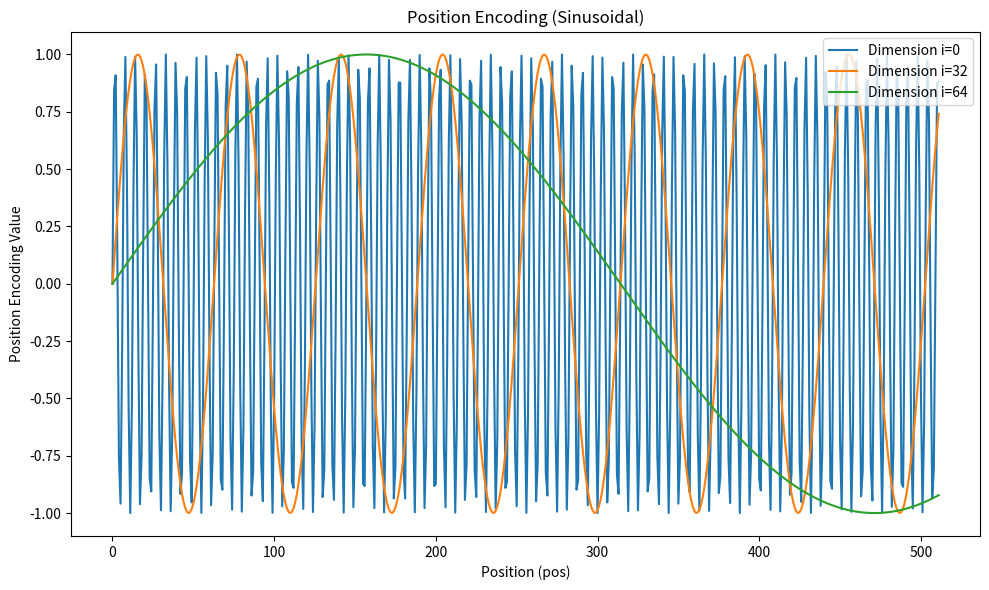

This figure's Python source:
import numpy as np

# --- 关键步骤 1: 设置后端 (必须在 import pyplot 之前) ---
import matplotlib
matplotlib.use('Agg')  # 'Agg' 表示不使用图形界面，专门用于生成图像文件
import matplotlib.pyplot as plt

def sinusoidal_position_encoding(seq_len, d_model):
    pos = np.arange(seq_len)[:, np.newaxis] # [seq_len, 1]
    freq = np.power(10000, (2 * np.arange(d_model//2)/d_model)) # [d_model/2 , ]
    pe = np.zeros((seq_len, d_model))
    pe[:, 0::2] = np.sin(pos/freq)
    pe[:, 1::2] = np.cos(pos/freq)
    
    return pe

# 参数设置
seq_len = 512  # 序列长度
d_model = 128  # 模型的维度

# 获取位置编码
pe = sinusoidal_position_encoding(seq_len, d_model)

# 绘图
plt.figure(figsize=(10, 6))
fixed_pos = 10 
for i in [0, 32, 64]: 
    plt.plot(np.arange(seq_len), pe[:, i], label=f'Dimension i={i}')

plt.xlabel("Position (pos)")
plt.ylabel("Position Encoding Value")
plt.title(f"Position Encoding (Sinusoidal)")
plt.legend(loc='upper right')
plt.tight_layout()

# --- 关键步骤 2: 使用 savefig 保存 ---
save_path = "position_vis.png"
plt.savefig(save_path, dpi=300) # dpi=300 保证图片高清
print(f"图片已成功保存至: {save_path}")

# 注意：服务器上绝对不要写 plt.show()，否则会报错